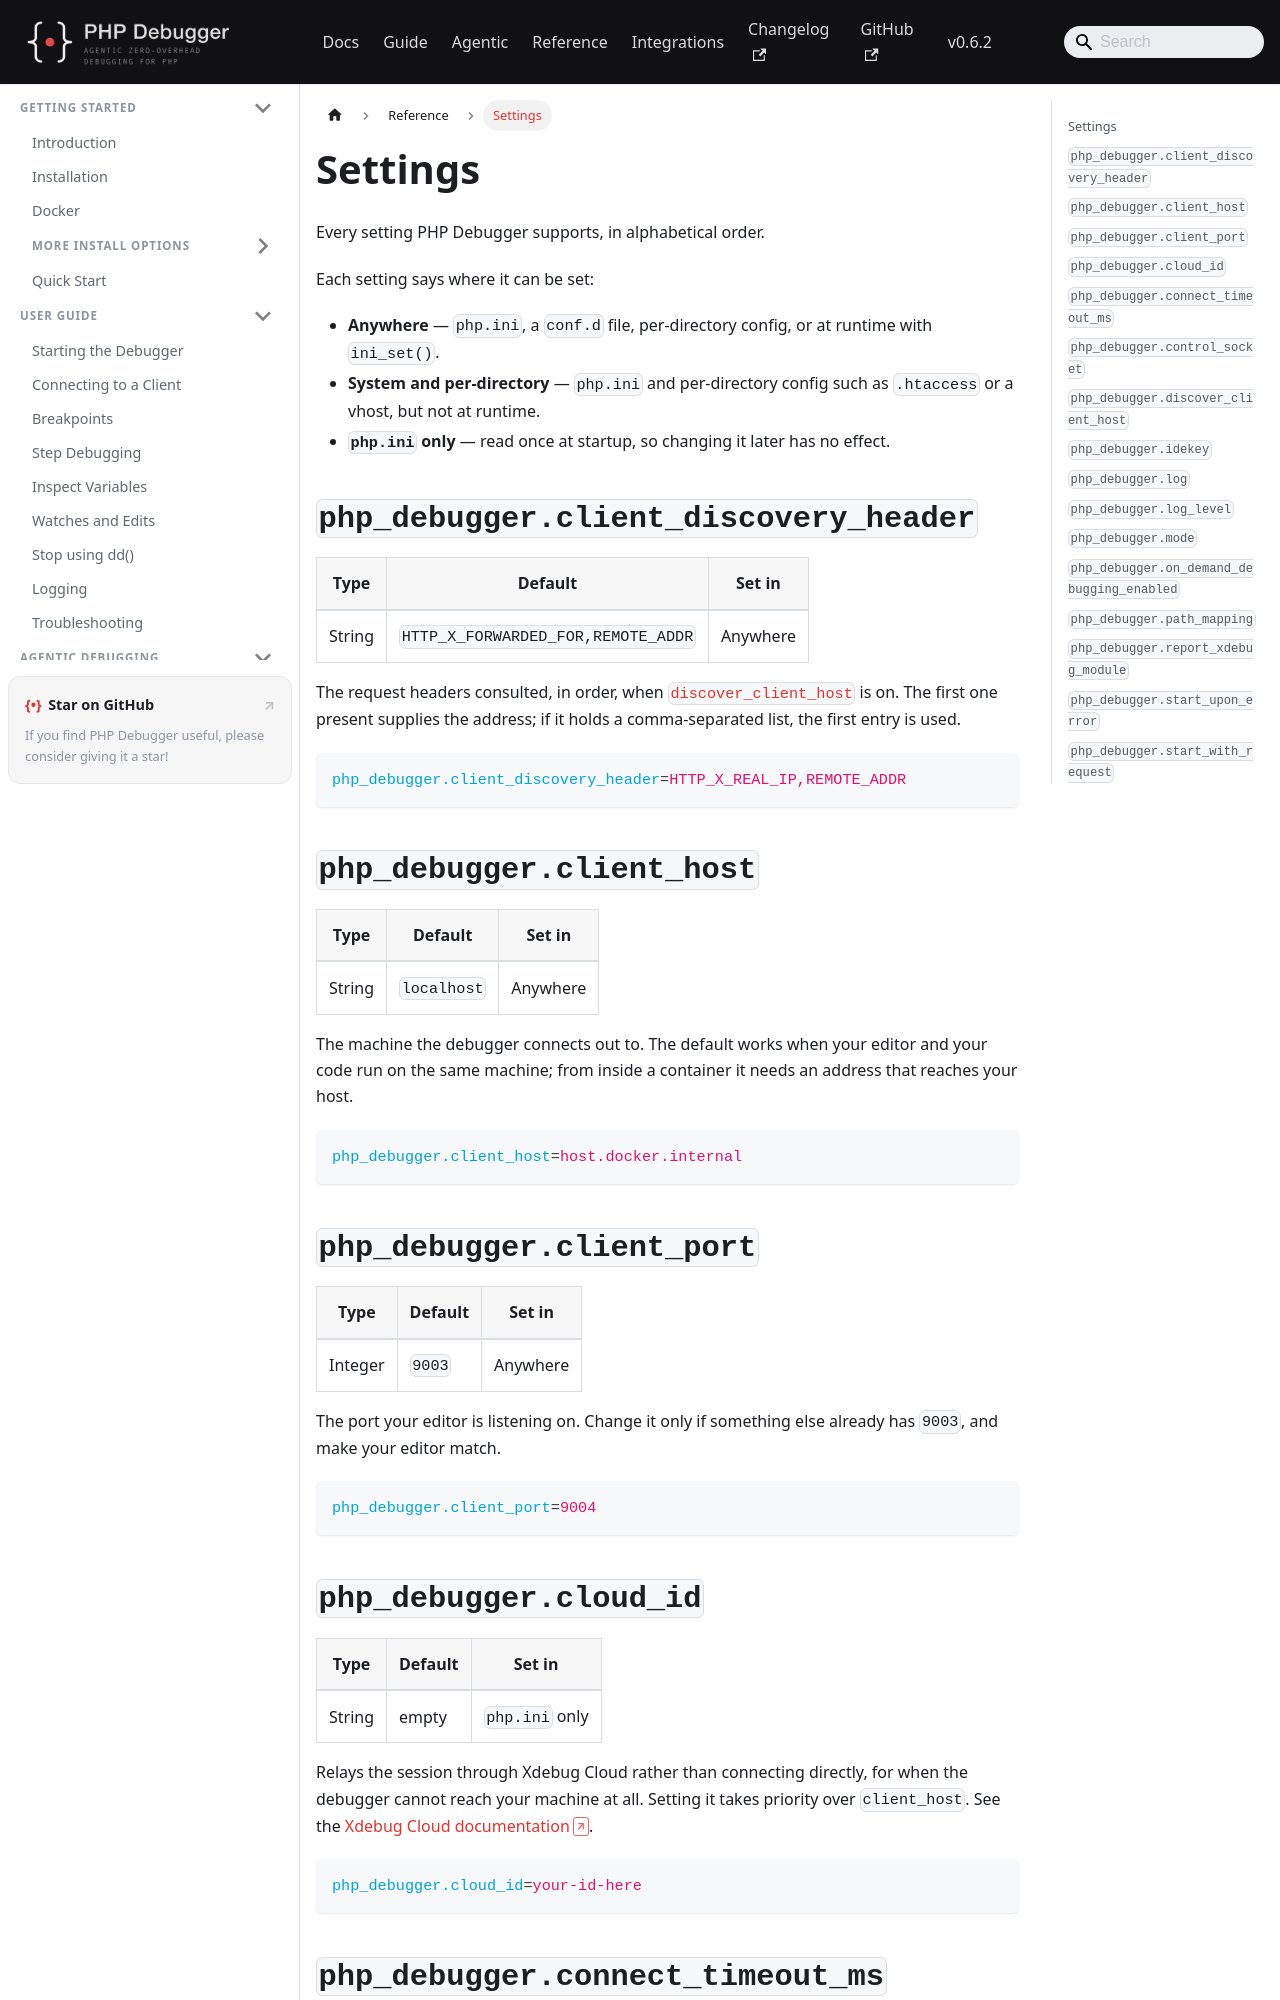

repository: php-debugger/php-debugger.github.io · page: reference/settings/index.html · generator: docusaurus

---
title: Settings
---

Every setting PHP Debugger supports, in alphabetical order.

Each setting says where it can be set:

- **Anywhere** — `php.ini`, a `conf.d` file, per-directory config, or at runtime
  with `ini_set()`.
- **System and per-directory** — `php.ini` and per-directory config such as
  `.htaccess` or a vhost, but not at runtime.
- **`php.ini` only** — read once at startup, so changing it later has no effect.

## `php_debugger.client_discovery_header`

| Type | Default | Set in |
| --- | --- | --- |
| String | `HTTP_X_FORWARDED_FOR,REMOTE_ADDR` | Anywhere |

The request headers consulted, in order, when
[`discover_client_host`](#php_debuggerdiscover_client_host) is on. The first one
present supplies the address; if it holds a comma-separated list, the first entry
is used.

```ini
php_debugger.client_discovery_header=HTTP_X_REAL_IP,REMOTE_ADDR
```

## `php_debugger.client_host`

| Type | Default | Set in |
| --- | --- | --- |
| String | `localhost` | Anywhere |

The machine the debugger connects out to. The default works when your editor and
your code run on the same machine; from inside a container it needs an address that
reaches your host.

```ini
php_debugger.client_host=host.docker.internal
```

## `php_debugger.client_port`

| Type | Default | Set in |
| --- | --- | --- |
| Integer | `9003` | Anywhere |

The port your editor is listening on. Change it only if something else already has
`9003`, and make your editor match.

```ini
php_debugger.client_port=9004
```

## `php_debugger.cloud_id`

| Type | Default | Set in |
| --- | --- | --- |
| String | empty | `php.ini` only |

Relays the session through Xdebug Cloud rather than connecting directly, for when
the debugger cannot reach your machine at all. Setting it takes priority over
`client_host`. See the [Xdebug Cloud documentation](https://xdebug.org/docs/cloud).

```ini
php_debugger.cloud_id=your-id-here
```
